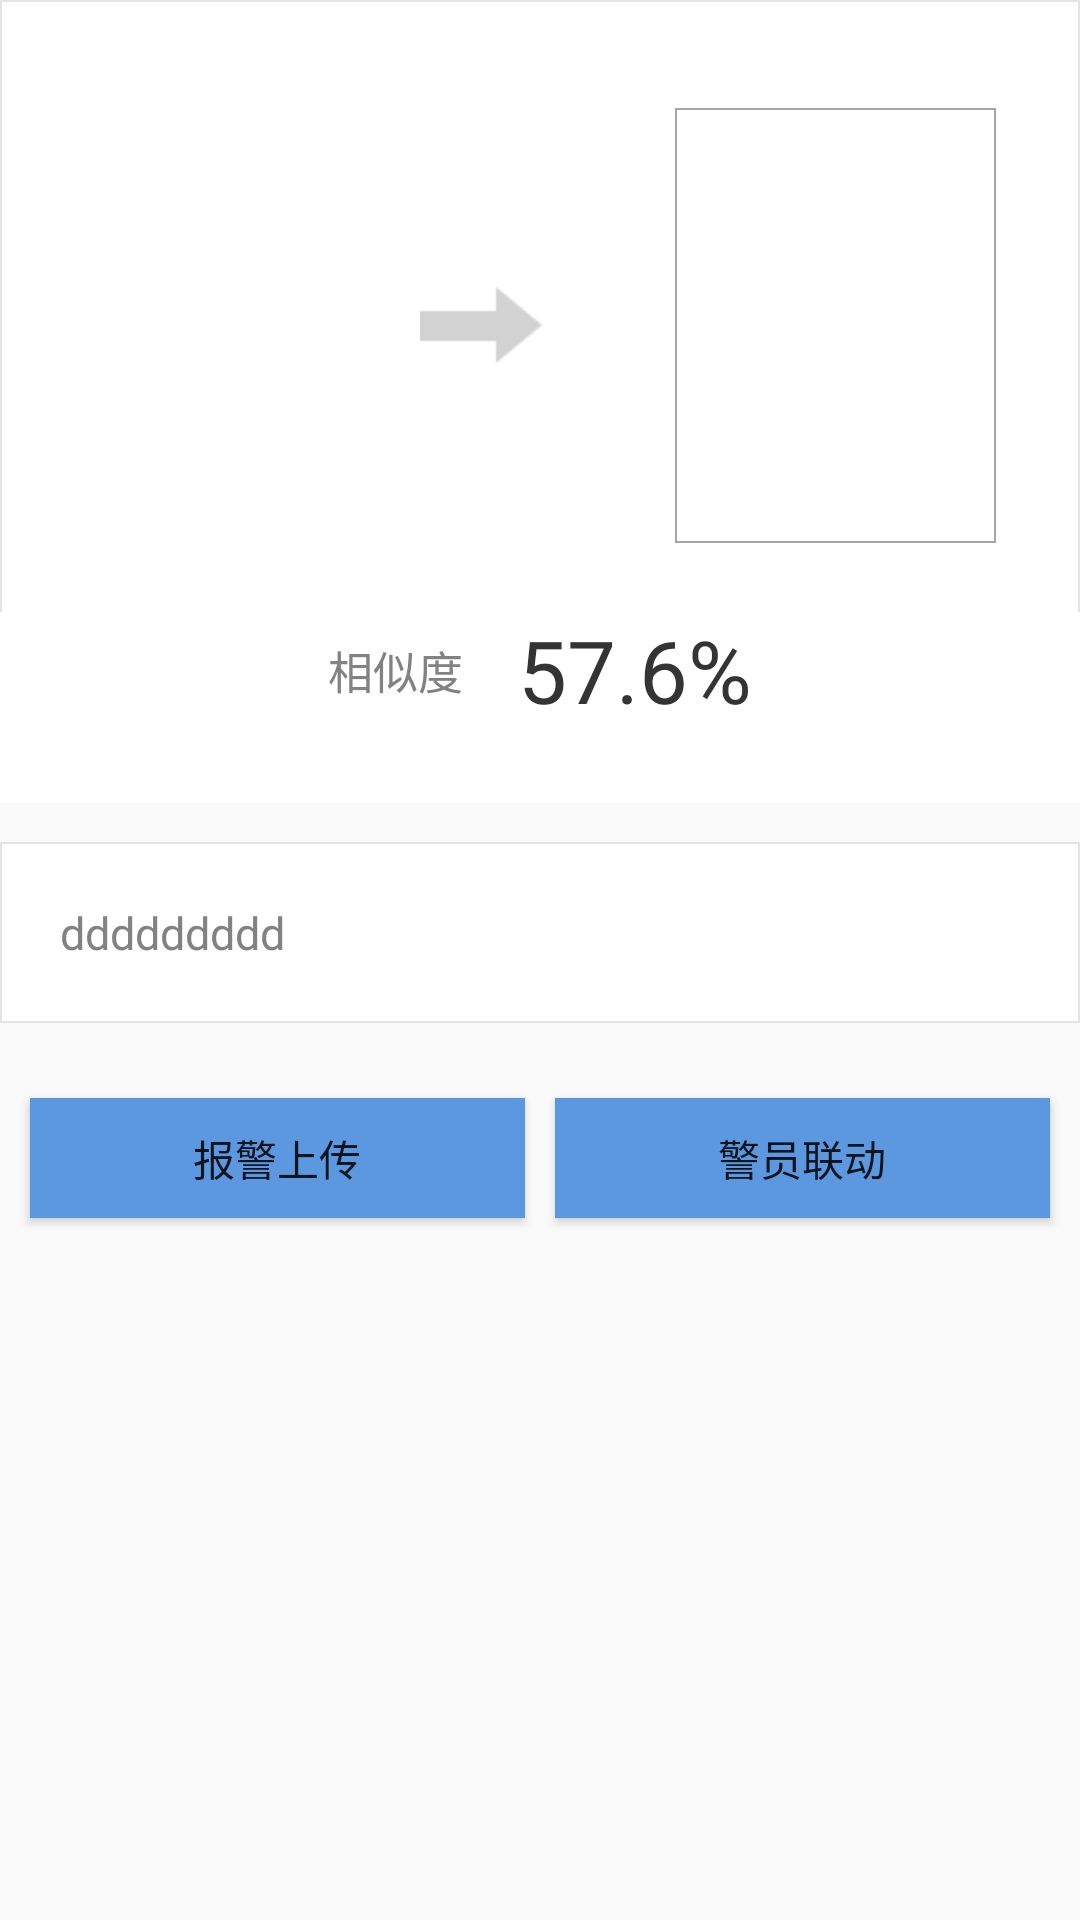

The Android layout XML behind this screen, and the referenced resources:
<!-- AndroidManifest.xml: application theme CustomActionbar -->
<!-- res/layout/activity_compareresultdetail.xml -->
<?xml version="1.0" encoding="utf-8"?>
<LinearLayout xmlns:android="http://schemas.android.com/apk/res/android"
    android:layout_width="match_parent"
    android:layout_height="match_parent"
    android:orientation="vertical" >

    <ScrollView
        android:layout_width="match_parent"
        android:layout_height="wrap_content" >

        <LinearLayout
            android:layout_width="match_parent"
            android:layout_height="wrap_content"
            android:orientation="vertical" >

            <LinearLayout
                android:layout_width="match_parent"
                android:layout_height="wrap_content"
                android:background="@drawable/line_rect"
                android:orientation="vertical" >

                <RelativeLayout
                    android:layout_width="match_parent"
                    android:layout_height="wrap_content"
                    android:layout_marginTop="13dp"
                    android:paddingBottom="23dp"
                    android:paddingLeft="28dp"
                    android:paddingRight="28dp"
                    android:paddingTop="23dp" >

                    <ImageView
                        android:id="@+id/image_original"
                        android:layout_width="107dp"
                        android:layout_height="145dp"
                        android:layout_alignParentLeft="true"
                        android:layout_gravity="center_vertical"
                        android:background="@drawable/image_source_rect"
                        android:paddingLeft="1dp"
                        android:paddingRight="1dp" />

                    <ImageView
                        android:id="@+id/compare_arrow"
                        android:layout_width="wrap_content"
                        android:layout_height="wrap_content"
                        android:layout_centerVertical="true"
                        android:layout_margin="5dp"
                        android:layout_toRightOf="@id/image_original"
                        android:src="@drawable/result_arrow" />

                    <ImageView
                        android:id="@+id/image_compare"
                        android:layout_width="107dp"
                        android:layout_height="145dp"
                        android:layout_alignParentRight="true"
                        android:layout_gravity="center_vertical"
                        android:background="@drawable/image_compare_rect"
                        android:paddingLeft="1dp"
                        android:paddingRight="1dp" />
                </RelativeLayout>

                <LinearLayout
                    android:layout_width="match_parent"
                    android:layout_height="wrap_content"
                    android:background="@android:color/white"
                    android:gravity="center"
                    android:orientation="horizontal"
                    android:paddingBottom="25dp" >

                    <TextView
                        android:layout_width="wrap_content"
                        android:layout_height="wrap_content"
                        android:text="相似度     "
                        android:textColor="#828282"
                        android:textSize="15sp" />

                    <TextView
                        android:id="@+id/tv_similarity"
                        android:layout_width="wrap_content"
                        android:layout_height="wrap_content"
                        android:text="57.6%"
                        android:textColor="#343434"
                        android:textSize="29sp" />
                </LinearLayout>
            </LinearLayout>

            <LinearLayout
                android:layout_width="match_parent"
                android:layout_height="wrap_content"
                android:layout_gravity="center_horizontal"
                android:layout_marginTop="13dp"
                android:background="@drawable/line_rect"
                android:orientation="horizontal"
                android:padding="20dp" >

                <TextView
                    android:id="@+id/tv_detail"
                    android:layout_width="wrap_content"
                    android:layout_height="wrap_content"
                    android:layout_gravity="center"
                    android:text="ddddddddd"
                    android:textColor="#828282"
                    android:textSize="15sp" />
            </LinearLayout>
            <LinearLayout
                android:layout_width="match_parent"
                android:layout_height="wrap_content">
                <Button
                    android:layout_weight="1"
                    android:id="@+id/btn_upload"
                    android:layout_marginTop="20dp"
                    android:layout_marginBottom="10dp"
                    android:layout_width="wrap_content"
                    android:background="@drawable/button_selector"
                    android:layout_height="40dp"
                    android:layout_gravity="center"
                    android:layout_marginRight="5dp"
                    android:layout_marginLeft="10dp"
                    android:text="报警上传"
                    ></Button>
                <Button
                    android:layout_weight="1"
                    android:id="@+id/btn_liandong"
                    android:layout_marginBottom="10dp"
                    android:layout_marginRight="10dp"
                    android:layout_marginLeft="5dp"
                    android:background="@drawable/button_selector"
                    android:layout_marginTop="20dp"
                    android:layout_width="wrap_content"
                    android:layout_height="40dp"
                    android:layout_gravity="center"
                    android:text="警员联动"
                    ></Button>
            </LinearLayout>
        </LinearLayout>
    </ScrollView>

</LinearLayout>
<!-- resources referenced by this layout -->
<resources>
  <!-- drawable button_selector (drawable) -->
  <?xml version="1.0" encoding="utf-8"?>
  <selector xmlns:android="http://schemas.android.com/apk/res/android">
      <item android:drawable="@drawable/clr_normal" android:state_selected="false" android:state_focused="false" android:state_pressed="false"/>
      <item android:drawable="@drawable/clr_pressed" android:state_focused="true"/>
      <item android:drawable="@drawable/clr_pressed" android:state_pressed="true"/>
  
  </selector>
  <!-- drawable image_compare_rect (drawable) -->
  <?xml version="1.0" encoding="utf-8"?>
  <shape xmlns:android="http://schemas.android.com/apk/res/android" >
  
      <solid android:color="#00ff00ff" />
  
      <stroke
          android:width="2px"
          android:color="#a6a6a6" />
  
  </shape>
  <!-- drawable line_rect (drawable) -->
  <?xml version="1.0" encoding="utf-8"?>
  <shape xmlns:android="http://schemas.android.com/apk/res/android" >
  
      <solid android:color="#ffffff" />
  
      <stroke
          android:width="2px"
          android:color="#e3e3e3" />
  
  </shape>
  <!-- drawable result_arrow: png bitmap (drawable-hdpi, 1420 bytes) -->
  <style name="CustomActionbar" parent="@style/Theme.AppCompat.Light.DarkActionBar">
          <item name="android:windowContentOverlay">@null</item>
          <item name="actionBarStyle">@style/ActionBar.Solid.Appbasetheme</item>
          <item name="android:actionBarStyle">@style/ActionBar.Solid.Appbasetheme</item>
      </style>
  <style name="ActionBar.Solid.Appbasetheme" parent="@style/Widget.AppCompat.Light.ActionBar.Solid">
          <item name="background">@color/actionbar_background</item>
          <item name="backgroundStacked">@color/orange</item>
          <item name="backgroundSplit">@color/actionbar_background</item>
      </style>
  <color name="actionbar_background">#5c98e0</color>
  <color name="orange">#fdae26</color>
</resources>
